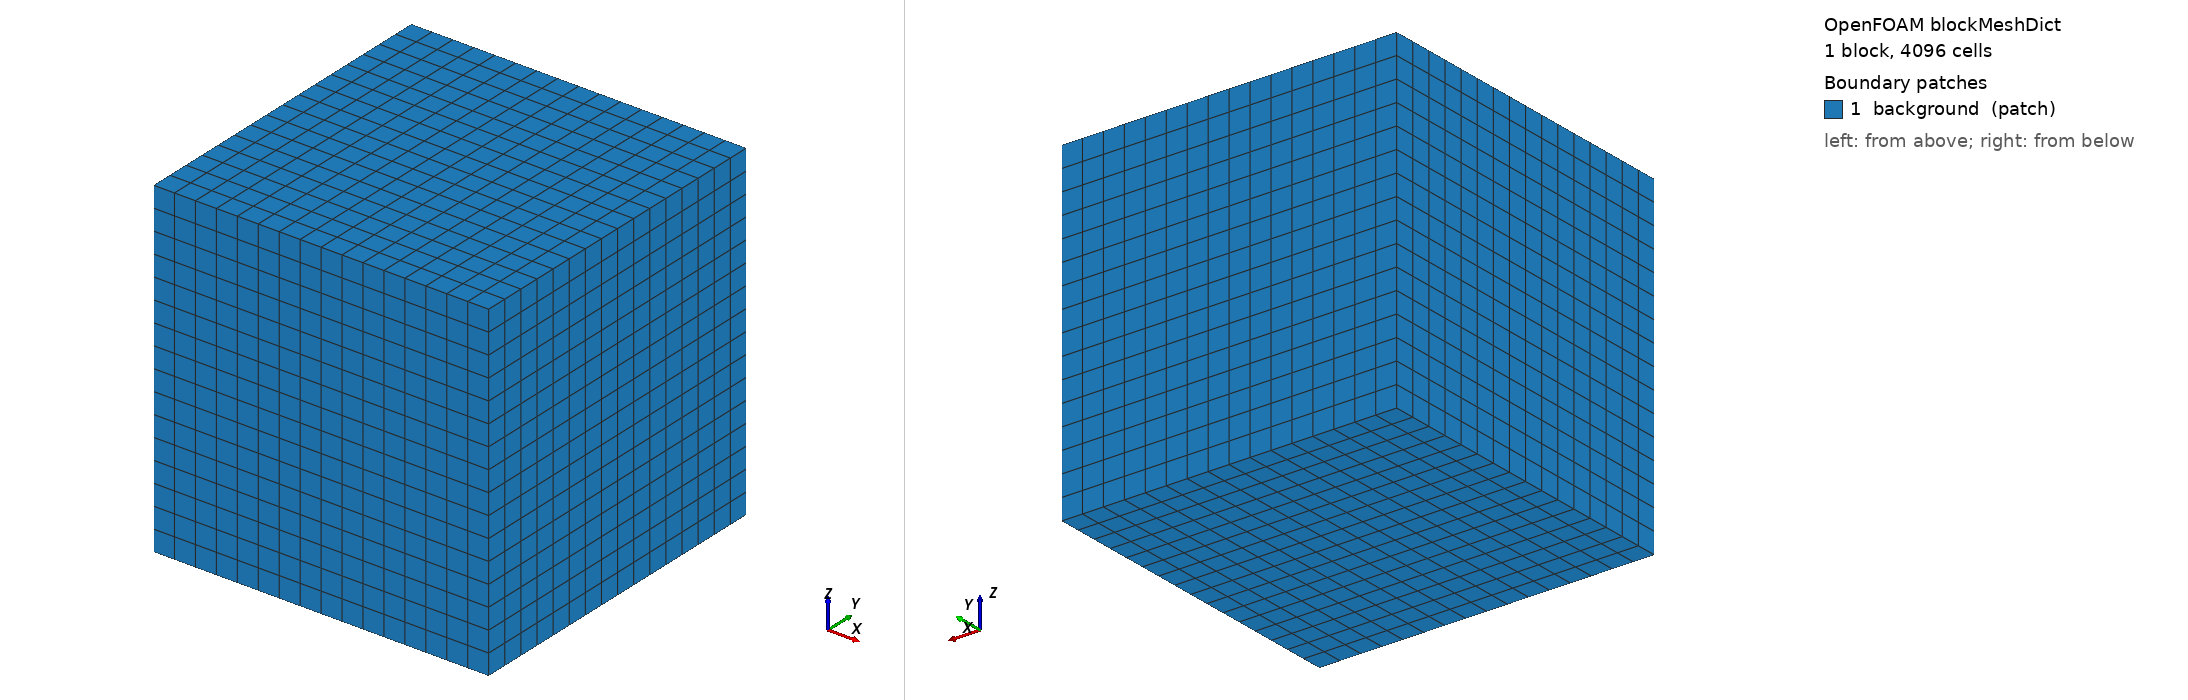

OpenFOAM case: the mesh blockMesh builds from blockMeshDict, 1 block(s), 4096 cells. Boundary patches (legend numbers): 1 background (patch). Left view from above one corner, right view from below the opposite corner. Boundary conditions: 0 field file(s) under 0/; 0 of 1 drawn patches have an entry in a shipped field file.

=== system/blockMeshDict ===
/*--------------------------------*- C++ -*----------------------------------*\
  =========                 |
  \\      /  F ield         | OpenFOAM: The Open Source CFD Toolbox
   \\    /   O peration     | Website:  https://openfoam.org
    \\  /    A nd           | Version:  13
     \\/     M anipulation  |
\*---------------------------------------------------------------------------*/
FoamFile
{
    format      ascii;
    class       dictionary;
    object      blockMeshDict;
}
// * * * * * * * * * * * * * * * * * * * * * * * * * * * * * * * * * * * * * //

convertToMeters 1;

vertices
(
    (-0.00475 -0.00475 -0.0006)
    (0.00475 -0.00475 -0.0006)
    (0.00475 0.00475 -0.0006)
    (-0.00475 0.00475 -0.0006)
    (-0.00475 -0.00475 0.0088)
    (0.00475 -0.00475 0.0088)
    (0.00475 0.00475 0.0088)
    (-0.00475 0.00475 0.0088)
);

blocks
(
    hex (0 1 2 3 4 5 6 7) (16 16 16) simpleGrading (1 1 1)
);

edges
(
);

boundary
(
    background
    {
        type patch;
        faces
        (
            (0 1 2 3)
            (4 5 6 7)
            (0 1 5 4)
            (1 2 6 5)
            (2 3 7 6)
            (3 0 4 7)
        );
    }
);

mergePatchPairs
(
);

// ************************************************************************* //


=== system/controlDict ===
/*--------------------------------*- C++ -*----------------------------------*\
  =========                 |
  \\      /  F ield         | OpenFOAM: The Open Source CFD Toolbox
   \\    /   O peration     | Website:  https://openfoam.org
    \\  /    A nd           | Version:  13
     \\/     M anipulation  |
\*---------------------------------------------------------------------------*/
FoamFile
{
    format      ascii;
    class       dictionary;
    location    "system";
    object      controlDict;
}
// * * * * * * * * * * * * * * * * * * * * * * * * * * * * * * * * * * * * * //

solver          incompressibleVoF;

startFrom       latestTime;

startTime       0;

stopAt          endTime;

endTime 10;

// Start with a conservative dt to avoid blowing up on the first step.
// `maxDeltaT` still caps the growth (set via the manager's dt parameter).
deltaT          0.0001;

writeControl    adjustableRunTime;

writeInterval   0.1;

purgeWrite      0;

writeFormat     binary;

writePrecision  6;

writeCompression off;

timeFormat      general;

timePrecision   6;

runTimeModifiable yes;

adjustTimeStep  yes;

maxCo           1.0;
maxAlphaCo      0.5;
maxDeltaT       0.01;

// ************************************************************************* //
